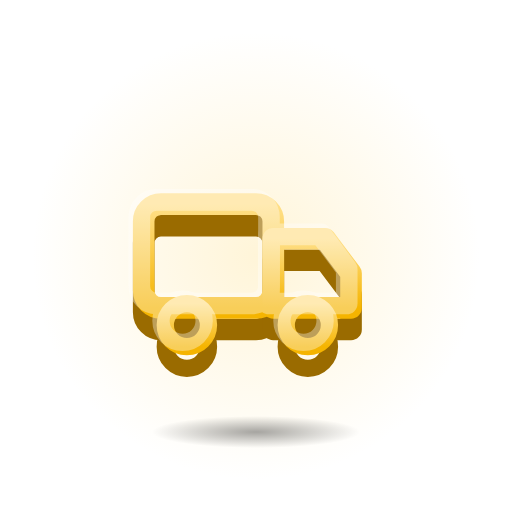
t = 0.00 s
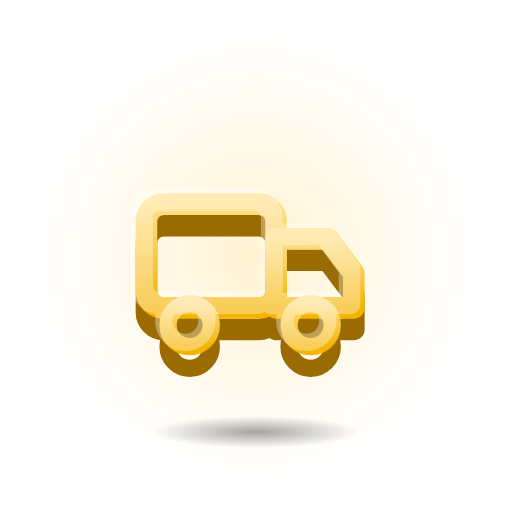
t = 0.33 s
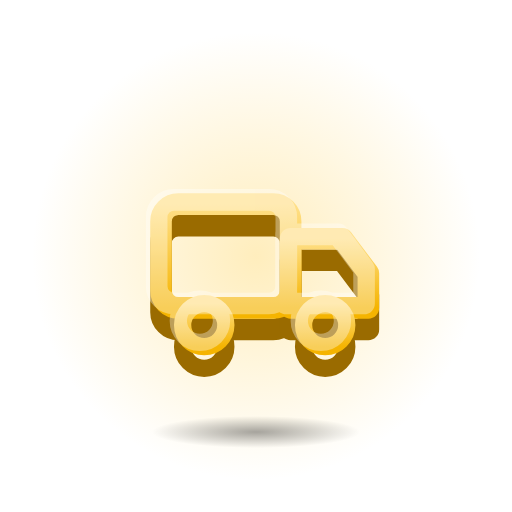
t = 0.90 s
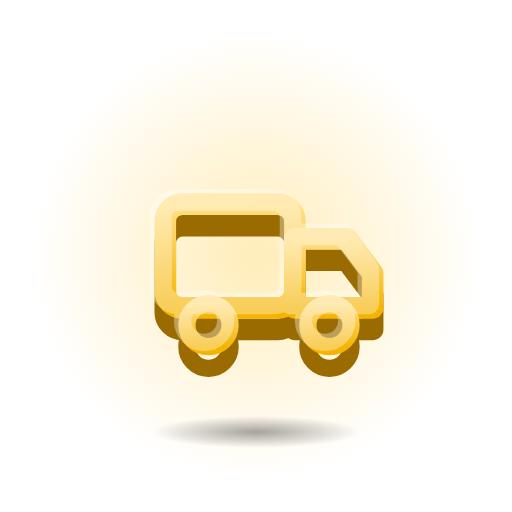
t = 1.30 s
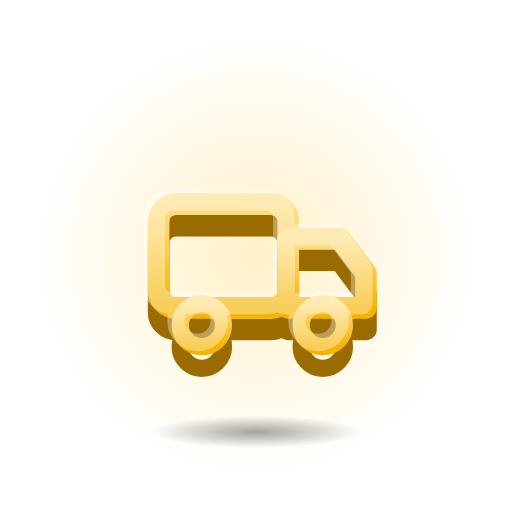
t = 1.80 s
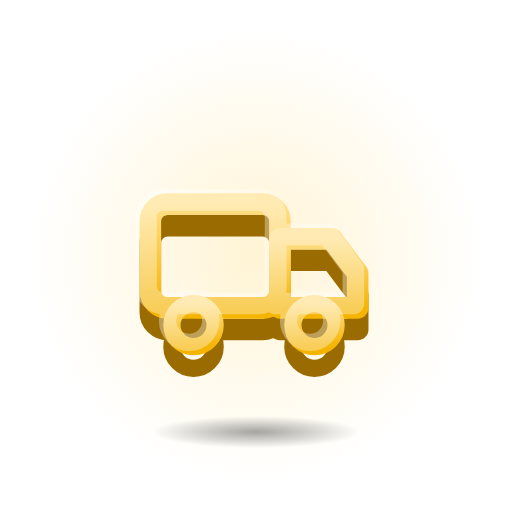
t = 2.10 s

The animated SVG that drew these frames (rendered in a browser with its animation timeline set to each time). Animation: 2 SMIL elements (animate=1,animateTransform=1); one cycle of 2.60 s, repeats indefinitely.

<svg xmlns="http://www.w3.org/2000/svg" viewBox="0 0 128 128" width="128" height="128">
<defs>
<linearGradient id="fg" x1="0" y1="0" x2="0" y2="1"><stop offset="0" stop-color="#FFE08A"/><stop offset="1" stop-color="#F5B400"/></linearGradient>
<radialGradient id="sh"><stop offset="0" stop-color="#000" stop-opacity="0.35"/><stop offset="1" stop-color="#000" stop-opacity="0"/></radialGradient>
<radialGradient id="halo"><stop offset="0" stop-color="#FFE08A" stop-opacity="0.6"/><stop offset="1" stop-color="#FFE08A" stop-opacity="0"/></radialGradient>
</defs>
<circle cx="64" cy="64" r="56" fill="url(#halo)"><animate attributeName="opacity" values=".55;1;.55" dur="2.4s" repeatCount="indefinite" calcMode="spline" keySplines="0.42 0 0.58 1;0.42 0 0.58 1"/></circle>
<ellipse cx="64" cy="108" rx="26" ry="4" fill="url(#sh)"/>
<g transform="translate(64 64) scale(1.08) translate(-64 -64)"><g transform="translate(64 64)"><g><animateTransform attributeName="transform" type="translate" values="-2 0;3 0;-2 0" dur="2.6s" repeatCount="indefinite" calcMode="spline" keySplines="0.42 0 0.58 1;0.42 0 0.58 1"/><g transform="translate(-32 -32)"><g transform="translate(0 5)"><rect x="8" y="20" width="30" height="24" rx="4" fill="none" stroke="#9A6B00" stroke-width="5" stroke-linejoin="round"/><path d="M38 28 H50 L56 36 V44 H38 Z" fill="none" stroke="#9A6B00" stroke-width="5" stroke-linecap="round" stroke-linejoin="round"/><circle cx="18" cy="48" r="5" fill="none" stroke="#9A6B00" stroke-width="4"/><circle cx="46" cy="48" r="5" fill="none" stroke="#9A6B00" stroke-width="4"/></g><rect x="8" y="20" width="30" height="24" rx="4" fill="none" stroke="url(#fg)" stroke-width="5" stroke-linejoin="round"/><path d="M38 28 H50 L56 36 V44 H38 Z" fill="none" stroke="url(#fg)" stroke-width="5" stroke-linecap="round" stroke-linejoin="round"/><circle cx="18" cy="48" r="5" fill="none" stroke="url(#fg)" stroke-width="4"/><circle cx="46" cy="48" r="5" fill="none" stroke="url(#fg)" stroke-width="4"/><g opacity="0.35" transform="translate(-1 -1)"><rect x="8" y="20" width="30" height="24" rx="4" fill="none" stroke="#FFFFFF" stroke-width="5" stroke-linejoin="round"/><path d="M38 28 H50 L56 36 V44 H38 Z" fill="none" stroke="#FFFFFF" stroke-width="5" stroke-linecap="round" stroke-linejoin="round"/><circle cx="18" cy="48" r="5" fill="none" stroke="#FFFFFF" stroke-width="4"/><circle cx="46" cy="48" r="5" fill="none" stroke="#FFFFFF" stroke-width="4"/></g></g></g></g></g>
</svg>
